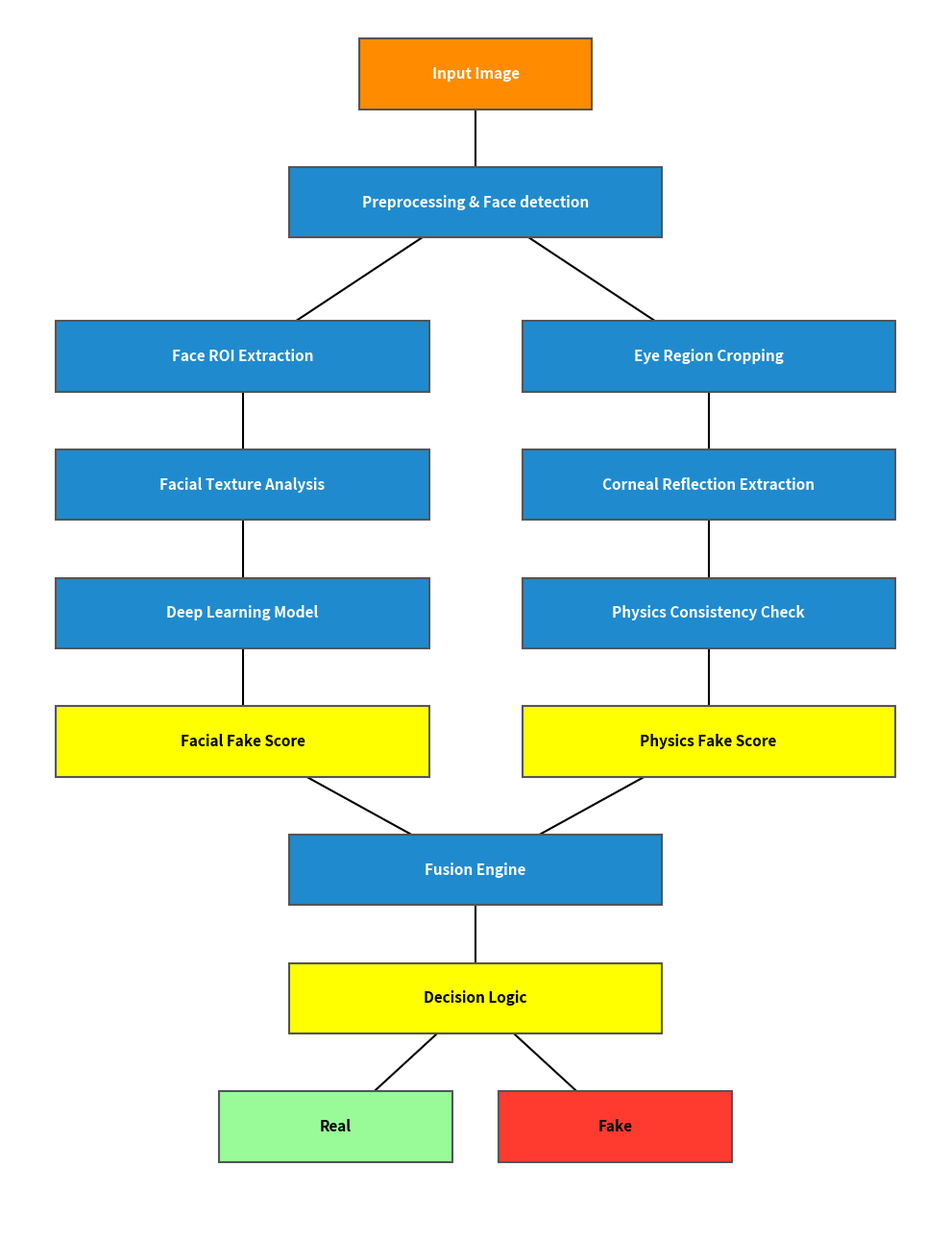

Recreate this plot in Python.
import matplotlib.pyplot as plt
import matplotlib.patches as patches

# Define colors matching the original diagram
c_orange = '#ff8c00'
c_blue = '#1f8bce'
c_yellow = '#ffff00'
c_green = '#98fb98'
c_red = '#ff3b30'

def draw_box(ax, x, y, width, height, text, bg_color, text_color):
    # Draw rectangle centered at x,y
    rect = patches.Rectangle((x - width/2, y - height/2), width, height, 
                             linewidth=1.5, edgecolor='#555555', facecolor=bg_color, zorder=3)
    ax.add_patch(rect)
    # Add text
    ax.text(x, y, text, color=text_color, ha='center', va='center', 
            fontsize=11, fontweight='bold', zorder=4, family='sans-serif')

def draw_line(ax, x1, y1, x2, y2):
    ax.plot([x1, x2], [y1, y2], color='black', linewidth=1.5, zorder=1)

fig, ax = plt.subplots(figsize=(10, 13), dpi=300)
ax.set_xlim(0, 1)
ax.set_ylim(0.05, 1)
ax.axis('off')

# Box dimensions
w_wide = 0.40
w_med = 0.25
h = 0.055

# Coordinates
nodes = {
    'input': (0.5, 0.95, w_med, c_orange, 'white', 'Input Image'),
    'pre1': (0.5, 0.85, w_wide, c_blue, 'white', 'Preprocessing & Face detection'),
    
    'pre2': (0.25, 0.73, w_wide, c_blue, 'white', 'Face ROI Extraction'),
    'tex': (0.25, 0.63, w_wide, c_blue, 'white', 'Facial Texture Analysis'),
    'dl': (0.25, 0.53, w_wide, c_blue, 'white', 'Deep Learning Model'),
    'score1': (0.25, 0.43, w_wide, c_yellow, 'black', 'Facial Fake Score'),
    
    'eye': (0.75, 0.73, w_wide, c_blue, 'white', 'Eye Region Cropping'),
    'refl': (0.75, 0.63, w_wide, c_blue, 'white', 'Corneal Reflection Extraction'),
    'phys': (0.75, 0.53, w_wide, c_blue, 'white', 'Physics Consistency Check'),
    'score2': (0.75, 0.43, w_wide, c_yellow, 'black', 'Physics Fake Score'),
    
    'fusion': (0.5, 0.33, w_wide, c_blue, 'white', 'Fusion Engine'),
    'logic': (0.5, 0.23, w_wide, c_yellow, 'black', 'Decision Logic'),
    
    'real': (0.35, 0.13, w_med, c_green, 'black', 'Real'),
    'fake': (0.65, 0.13, w_med, c_red, 'black', 'Fake')
}

# Draw lines
# Vertical
draw_line(ax, 0.5, 0.95, 0.5, 0.85) # input to pre1
draw_line(ax, 0.25, 0.73, 0.25, 0.43) # left branch vertical
draw_line(ax, 0.75, 0.73, 0.75, 0.43) # right branch vertical
draw_line(ax, 0.5, 0.33, 0.5, 0.23) # fusion to logic

# Diagonals from pre1 to branches
draw_line(ax, 0.5, 0.85, 0.25, 0.73)
draw_line(ax, 0.5, 0.85, 0.75, 0.73)

# Diagonals from scores to fusion
draw_line(ax, 0.25, 0.43, 0.5, 0.33)
draw_line(ax, 0.75, 0.43, 0.5, 0.33)

# Diagonals from logic to real/fake
draw_line(ax, 0.5, 0.23, 0.35, 0.13)
draw_line(ax, 0.5, 0.23, 0.65, 0.13)

# Draw boxes
for k, v in nodes.items():
    draw_box(ax, v[0], v[1], v[2], h, v[5], v[3], v[4])

# Save
plt.tight_layout()
plt.savefig(r'd:\gan_detect_iris-master\arch_white.png', bbox_inches='tight', dpi=300, facecolor='white')
print("Saved perfectly to arch_white.png")
